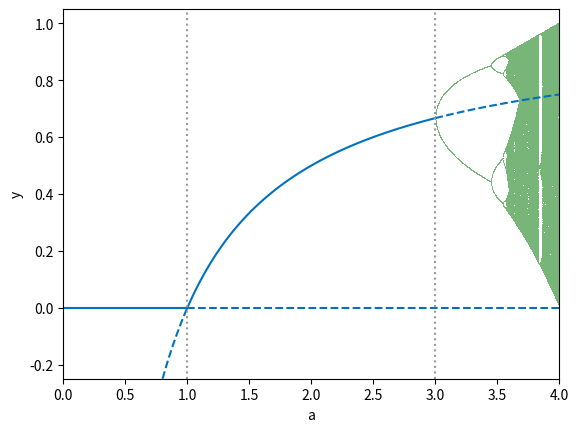

This chart was generated by the following Python code:
# Fig. 1.29: Steady states of the logistic model and their stability (book, Section 1.4, Eq. 1.35)
# y*_alpha = 0 and y*_beta = 1 - 1/a (solid stable, dashed unstable) with the bifurcation diagram
# (c) 2026 Philipp Kügler · Program for the book "Dynamical Systems in the Life Sciences" · MIT License (see LICENSE)
import numpy as np
import matplotlib.pyplot as plt

blau = (0, 0.447, 0.741)
a = np.linspace(3.0, 4.0, 1001)          # bifurcation diagram (light green) for 3 <= a <= 4
y = np.full_like(a, 0.5)
for _ in range(2000):
    y = a * y * (1 - y)
for _ in range(300):
    y = a * y * (1 - y)
    plt.plot(a, y, ",", color=(0.47, 0.71, 0.47))

plt.plot([0, 1], [0, 0], color=blau); plt.plot([1, 4], [0, 0], "--", color=blau)        # y*_alpha = 0
for lo, hi, ls in [(0.8, 1, "--"), (1, 3, "-"), (3, 4, "--")]:                           # y*_beta = 1 - 1/a
    aa = np.linspace(lo, hi, 200)
    plt.plot(aa, 1 - 1 / aa, ls, color=blau)
for aw in (1, 3):
    plt.axvline(aw, color="0.6", ls=":")
print("f'(y) = a (1 - 2y):  f'(0) = a, f'(1 - 1/a) = 2 - a")
print("y*_alpha stable for a < 1, y*_beta stable for 1 < a < 3")
plt.xlim(0, 4); plt.ylim(-0.25, 1.05)
plt.xlabel("a"); plt.ylabel("y")
plt.show()
